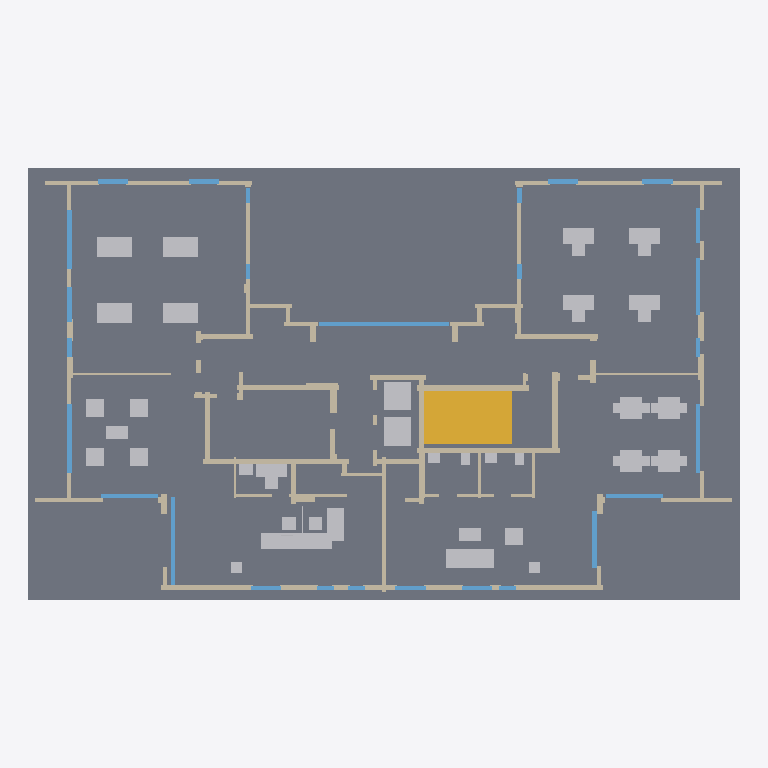
Plan cut of the same IFC building model at storey 'Planta baja – recepción' (level 0.00 m, cut at 1.40 m), seen from above with north up, elements coloured by IFC class: 89 walls (beige), 47 other elements (light grey), 27 windows (light blue), 1 slab (grey), 1 stair (yellow). Cut surfaces are drawn darker.
Extent 32.2 m × 19.6 m × 29.0 m (x, y, z). Storeys (9): Planta baja – recepción at 0.00 m; Piso 1 at 3.20 m; Piso 2 at 6.40 m; Piso 3 at 9.60 m; Piso 4 at 12.80 m; Piso 5 at 16.00 m; Piso 6 at 19.20 m; Piso 7 at 22.40 m; Piso 8 at 25.60 m. Elements (5199): 1990 IfcWall, 1573 IfcCableSegment, 769 IfcFurniture, 326 IfcCommunicationsAppliance, 244 IfcSanitaryTerminal, 243 IfcWindow, 18 IfcTransportElement, 10 IfcLightFixture, 9 IfcSlab, 9 IfcStair, 8 IfcCableCarrierSegment.

HEADER;
FILE_DESCRIPTION(('ViewDefinition[DesignTransferView]'),'2;1');
FILE_NAME('/dev/null','2026-10-21T16:41:29+03:00',(''),(''),'IfcOpenShell 0.9.0','IfcOpenShell 0.9.0','Nobody');
FILE_SCHEMA(('IFC4'));
ENDSEC;
DATA;
#1=IFCPROJECT('3MENF$EMz2yOLIM$Lj81mA',$,'Migdalei Yam a Tijon – Llamada de enfermería ACE BG / Advantecnia',$,$,$,$,(#10),#5);
#12=IFCSITE('2Rpfj3tI54ygysuuv70q5S',$,'Migdalei Yam a Tijon',$,$,$,$,$,$,$,$,$,$,$);
#13=IFCBUILDING('00mS2kWm9Exw89liXpEU3q',$,'Vivienda tutelada (PB + 8 pisos)',$,$,$,$,$,$,$,$,$);
#16=IFCBUILDINGSTOREY('2GYxeTxbfAnuZMFqZgk6sh',$,'Planta baja – recepción',$,$,$,$,$,$,0.0);
#3744=IFCBUILDINGSTOREY('1Zkjev_u18Egnt5X$ROGd4',$,'Piso 1',$,$,$,$,$,$,3.2);
#12050=IFCBUILDINGSTOREY('1qF8mSy2v8Kh3HwaSHvaXx',$,'Piso 2',$,$,$,$,$,$,6.4);
#20341=IFCBUILDINGSTOREY('17Qs2kHzzDvgSaWWeFfYwx',$,'Piso 3',$,$,$,$,$,$,9.600000000000001);
#28632=IFCBUILDINGSTOREY('0xVUHc0bHCc8zpxDE84Dkw',$,'Piso 4',$,$,$,$,$,$,12.8);
#36923=IFCBUILDINGSTOREY('2yxbBvJp9BcQI37O6Wd91u',$,'Piso 5',$,$,$,$,$,$,16.0);
#45214=IFCBUILDINGSTOREY('2yUQGzE1n1Xg0uynINa3bU',$,'Piso 6',$,$,$,$,$,$,19.200000000000003);
#53505=IFCBUILDINGSTOREY('2vZD3w7mD49A4GrVrTqZ7F',$,'Piso 7',$,$,$,$,$,$,22.400000000000002);
#61796=IFCBUILDINGSTOREY('3v7hDOW2X2$h9wCaagEvZn',$,'Piso 8',$,$,$,$,$,$,25.6);
#18=IFCSLAB('2g$_Na6TDAk9TEVfwHw2eM',$,'Losa',$,$,$,#29,$,.FLOOR.);
#3066=IFCSTAIR('2CQmrirvv14OISQZ7k5WRj',$,'stairs – PB-ESC',$,$,$,#3077,$,$);
#2449=IFCFURNITURE('1ucgYSj_5AnhmQn0FVKN3s',$,'reception_desk – PB-REC',$,$,$,#2460,$,$);
#2543=IFCFURNITURE('2P6fCmXJb7YuD1O_PRWbtX',$,'sofa – PB-HALL',$,$,$,#2554,$,$);
#3040=IFCTRANSPORTELEMENT('2LAVtYWuv5BQxoxuuX2ev1',$,'lift_car – PB-ASC',$,$,$,#3051,$,$);
#3053=IFCTRANSPORTELEMENT('0BvFLmJejBCxVX8QpwcqKR',$,'lift_car – PB-ASC',$,$,$,#3064,$,$);
#636=IFCWALL('0ROF2UDf97ERPnNq6IvrgG',$,'Muro de hormigón',$,$,$,#647,$,$);
#649=IFCWALL('3YuAqmquf5nuRrqUdkjYxF',$,'Muro de hormigón',$,$,$,#660,$,$);
#2897=IFCFURNITURE('1YBgJmwb558w1I5Hovc_MN',$,'dining_table – PB-ACT',$,$,$,#2908,$,$);
#2884=IFCFURNITURE('1Ot_xCkhzFPRZV8JO$3W7v',$,'dining_table – PB-ACT',$,$,$,#2895,$,$);
#2923=IFCFURNITURE('211pVbOYD72xDNGzcAJ$WE',$,'dining_table – PB-ACT',$,$,$,#2934,$,$);
#2910=IFCFURNITURE('2JNxm4j1T9NPf8JnndJ4Gs',$,'dining_table – PB-ACT',$,$,$,#2921,$,$);
#662=IFCWALL('0TD2l1RN11ZuGMgmhTEBYa',$,'Muro de hormigón',$,$,$,#673,$,$);
#2465=IFCFURNITURE('3kvn0__oX7XBjjKrs6zneK',$,'reception_desk – PB-REC',$,$,$,#2476,$,$);
#675=IFCWALL('3NcM4Egz1AihauP79LjTuC',$,'Muro de hormigón',$,$,$,#686,$,$);
#2423=IFCWINDOW('0gFNdOBtPELONQOljabwoB',$,'Ventana',$,$,$,#2434,$,$,$,$,$,$);
#558=IFCWALL('0KlarNK$T3GP8iV2gtAl4T',$,'Muro de hormigón',$,$,$,#569,$,$);
#2988=IFCFURNITURE('3F_2BoXTDB7gzwlp9Theza',$,'desk – PB-ADM',$,$,$,#2999,$,$);
#3014=IFCFURNITURE('2lkgh1u8DFiQ820bdAJG51',$,'desk – PB-ADM',$,$,$,#3025,$,$);
#688=IFCWALL('3ba3e31Zb69x9v_YFrJher',$,'Muro de hormigón',$,$,$,#699,$,$);
#1143=IFCWALL('1cPvXhN5X6ReKWyAtxF1bs',$,'Muro de hormigón',$,$,$,#1154,$,$);
#1169=IFCWALL('3DnXE1Sp998vyhAVATdtf5',$,'Muro de hormigón',$,$,$,#1180,$,$);
#1487=IFCWINDOW('33z_0RbLDCL9KxbeG$N807',$,'Ventana',$,$,$,#1498,$,$,$,$,$,$);
#1604=IFCWINDOW('3mmHO9pxL8p91eeFxgjMBt',$,'Ventana',$,$,$,#1615,$,$,$,$,$,$);
#1039=IFCWALL('2aVUb_8JLAdfjsGsRhFD5A',$,'Muro de hormigón',$,$,$,#1050,$,$);
#35=IFCWALL('3BSv7U6RX5Wu4cNSbjQ8uc',$,'Muro de hormigón',$,$,$,#46,$,$);
#480=IFCWALL('2YVYiafyL4VfDcUXQSXl71',$,'Muro de hormigón',$,$,$,#491,$,$);
#1221=IFCWALL('3wbflzqLX04vnxyI8zdv7o',$,'Muro de hormigón',$,$,$,#1232,$,$);
#1195=IFCWALL('3_m_FKsSr2ZAtLA10QSFbL',$,'Muro de hormigón',$,$,$,#1206,$,$);
#1916=IFCWINDOW('0vlX7nLk1559vpugWI00mZ',$,'Ventana',$,$,$,#1927,$,$,$,$,$,$);
#1799=IFCWINDOW('2YEQiQInj1ofPTphZomicZ',$,'Ventana',$,$,$,#1810,$,$,$,$,$,$);
#1955=IFCWINDOW('1PudmF2Kn3Og_spOK3ydvA',$,'Ventana',$,$,$,#1966,$,$,$,$,$,$);
#818=IFCWALL('16tzScKKj39hkeHu23HW5O',$,'Muro de hormigón',$,$,$,#829,$,$);
ENDSEC;
